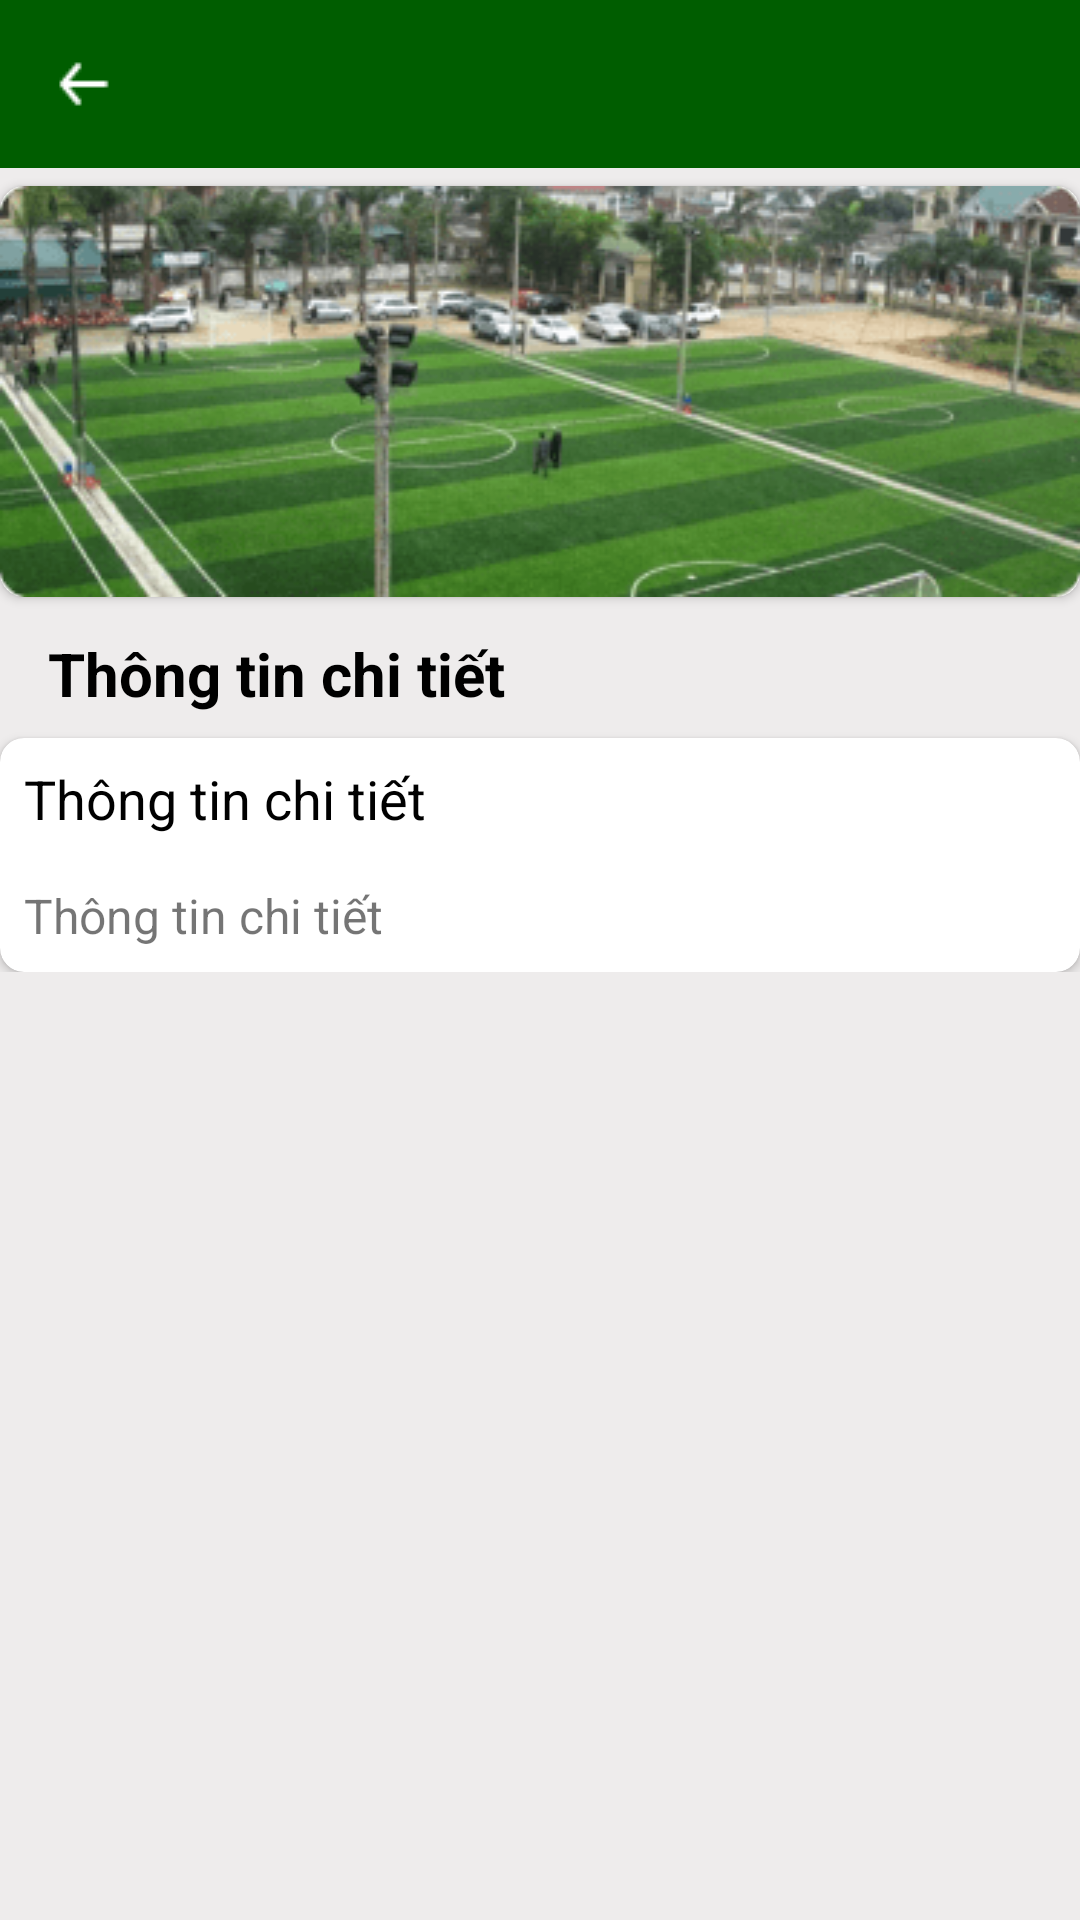

Layout XML and referenced resources for this Android screen:
<!-- AndroidManifest.xml: application theme Theme.BookingPitch_User -->
<!-- res/layout/activity_details_news.xml -->
<?xml version="1.0" encoding="utf-8"?>
<LinearLayout xmlns:android="http://schemas.android.com/apk/res/android"
    xmlns:app="http://schemas.android.com/apk/res-auto"
    xmlns:tools="http://schemas.android.com/tools"
    android:layout_width="match_parent"
    android:layout_height="match_parent"
    android:background="@color/gray_bg"
    android:orientation="vertical"
    tools:context=".activity.DetailsPitchActivity">

    <androidx.appcompat.widget.Toolbar
        app:navigationIcon="@drawable/sec_ic_back"
        app:titleTextColor="@color/white"
        android:id="@+id/toolbar_DetailsNews"
        android:layout_width="match_parent"
        android:layout_height="wrap_content"
        android:background="@color/green_" />

    <ScrollView
        android:layout_width="match_parent"
        android:layout_height="match_parent">

        <LinearLayout
            android:layout_width="match_parent"
            android:layout_height="wrap_content"
            android:orientation="vertical">

            <androidx.cardview.widget.CardView
                android:layout_marginTop="6dp"
                android:layout_width="match_parent"
                android:layout_height="wrap_content"
                android:background="@color/white"
                app:cardCornerRadius="8dp">

                <LinearLayout
                    android:layout_width="match_parent"
                    android:layout_height="wrap_content"
                    android:orientation="vertical">

                    <ImageView
                        android:scaleType="fitXY"
                        android:id="@+id/imgDetailsNews"
                        android:layout_width="match_parent"
                        android:layout_height="137dp"
                        android:src="@drawable/img_details_pitch" />

                </LinearLayout>

            </androidx.cardview.widget.CardView>

            <TextView
                android:layout_width="match_parent"
                android:layout_height="wrap_content"
                android:layout_marginLeft="16dp"
                android:layout_marginTop="12dp"
                android:text="@string/thong_tin_chi_tiet_tt"
                android:textColor="@color/black"
                android:textSize="20sp"
                android:textStyle="bold" />

            <androidx.cardview.widget.CardView
                android:layout_width="match_parent"
                android:layout_height="wrap_content"
                android:layout_marginTop="8dp"
                android:background="@color/white"
                app:cardCornerRadius="8dp">

                <LinearLayout
                    android:layout_width="match_parent"
                    android:layout_height="wrap_content"
                    android:orientation="vertical">

                    <TextView
                        android:id="@+id/tvTitle_DetailsNews"
                        android:layout_width="match_parent"
                        android:layout_height="wrap_content"
                        android:layout_margin="8dp"
                        android:lineHeight="18dp"
                        android:text="Thông tin chi tiết"
                        android:textColor="@color/black"
                        android:textSize="18sp" />

                    <TextView
                        android:id="@+id/tvContent_DetailsNews"
                        android:layout_width="match_parent"
                        android:layout_height="wrap_content"
                        android:layout_margin="8dp"
                        android:lineHeight="18dp"
                        android:text="Thông tin chi tiết"
                        android:textSize="16sp" />
                </LinearLayout>

            </androidx.cardview.widget.CardView>
        </LinearLayout>
    </ScrollView>
</LinearLayout>
<!-- resources referenced by this layout -->
<resources>
  <color name="black">#FF000000</color>
  <color name="gray_bg">#EEECEC</color>
  <color name="green_">#005D00</color>
  <color name="white">#FFFFFFFF</color>
  <!-- drawable img_details_pitch: png bitmap (drawable, 35395 bytes) -->
  <!-- drawable sec_ic_back: png bitmap (drawable, 217 bytes) -->
  <string name="thong_tin_chi_tiet_tt">Thông tin chi tiết</string>
  <style name="Theme.BookingPitch_User" parent="Theme.AppCompat.DayNight.NoActionBar">
          
          <item name="colorPrimary">@color/purple_500</item>
  
          <item name="colorPrimaryVariant">@color/green_</item>
          <item name="colorOnPrimary">@color/white</item>
          
          <item name="colorSecondary">@color/teal_200</item>
          <item name="colorSecondaryVariant">@color/teal_700</item>
          <item name="colorOnSecondary">@color/black</item>
          
          <item name="android:statusBarColor" tools:targetApi="l">?attr/colorPrimaryVariant</item>
          
      </style>
  <color name="purple_500">#FF6200EE</color>
  <color name="teal_200">#FF03DAC5</color>
  <color name="teal_700">#FF018786</color>
</resources>
